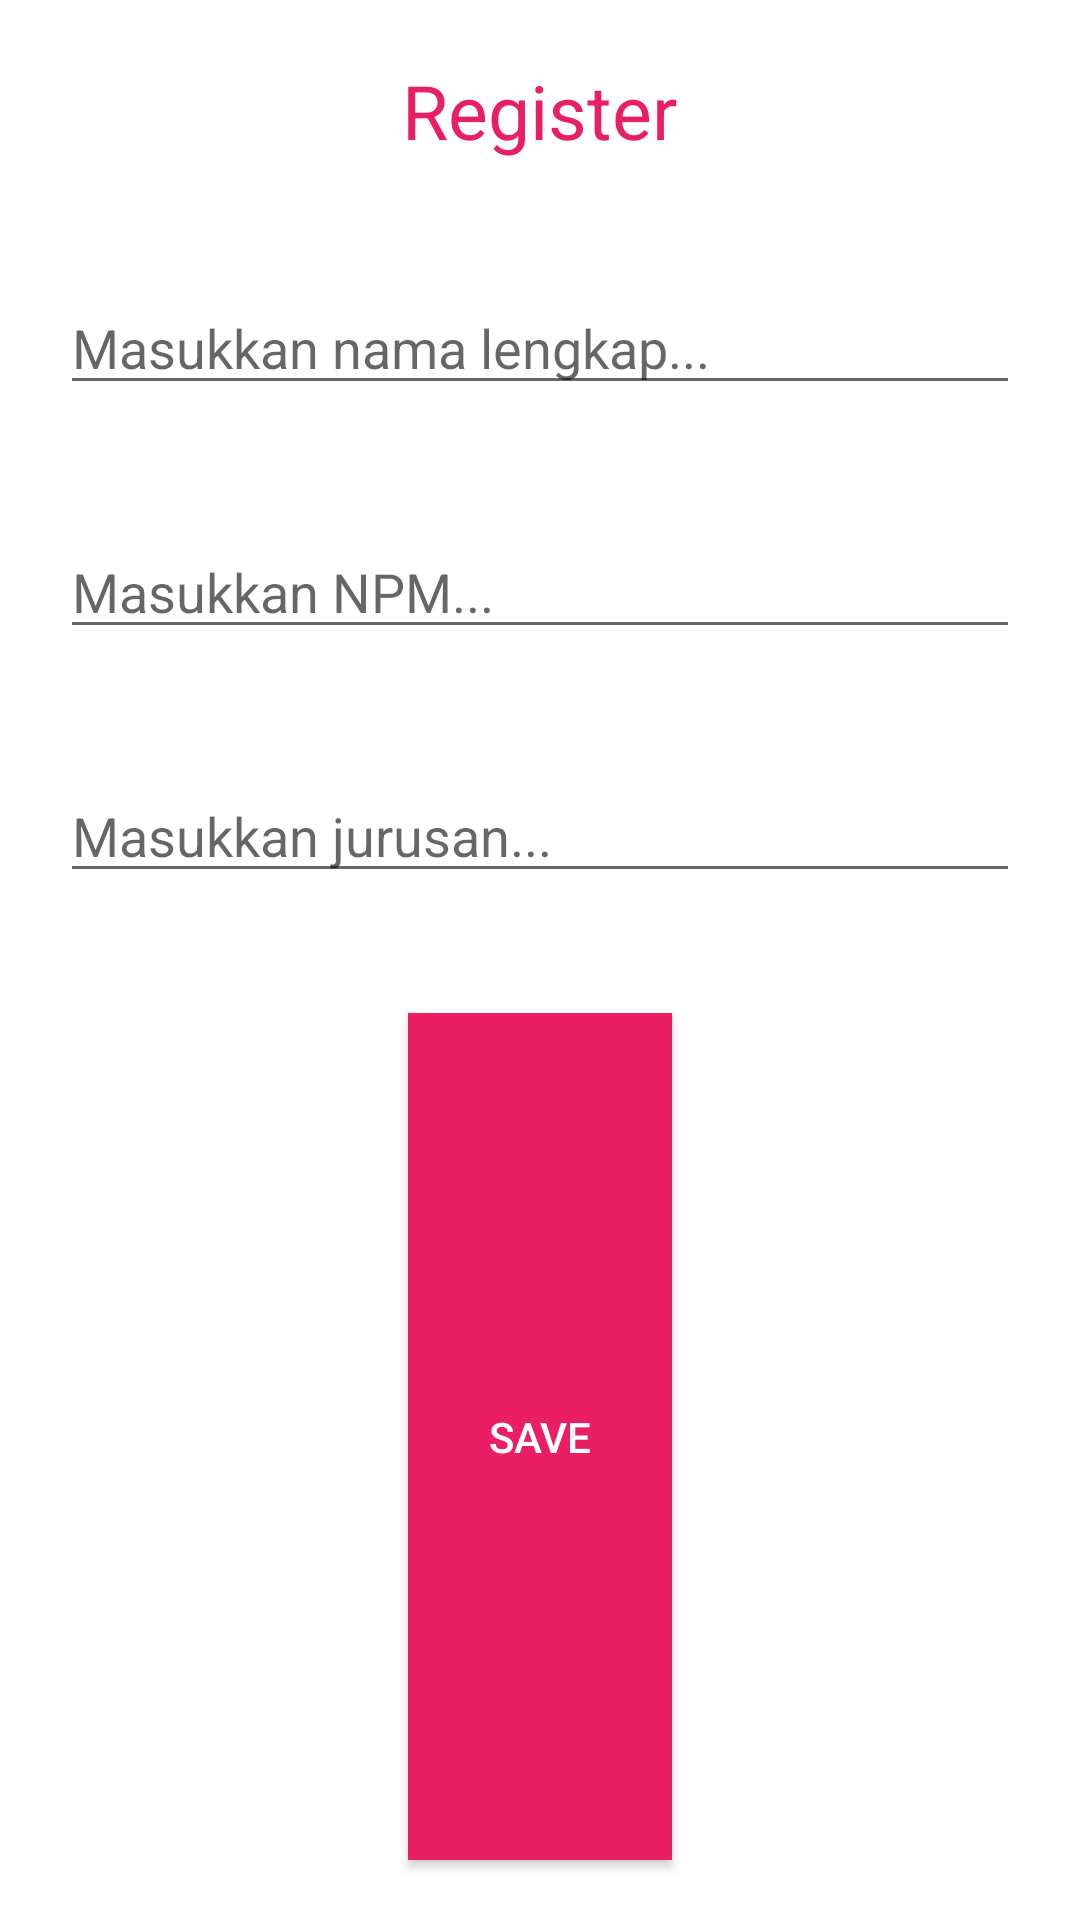

Layout XML and referenced resources for this Android screen:
<!-- AndroidManifest.xml: application theme Theme.SaveButton -->
<!-- res/layout/activity_main.xml -->
<?xml version="1.0" encoding="utf-8"?>
<LinearLayout xmlns:android="http://schemas.android.com/apk/res/android"
    xmlns:app="http://schemas.android.com/apk/res-auto"
    xmlns:tools="http://schemas.android.com/tools"
    android:layout_width="match_parent"
    android:layout_height="match_parent"
    android:orientation="vertical"
    tools:context=".MainActivity">

    <TextView
        android:textSize="25dp"
        android:textColor="#E91E63"
        android:layout_gravity="center"
        android:gravity="center"
        android:layout_margin="20dp"
        android:layout_width="wrap_content"
        android:layout_height="wrap_content"
        android:text="Register"
        />

    <EditText
        android:id="@+id/editext_name"
        android:layout_margin="20dp"
        android:hint="Masukkan nama lengkap..."
        android:layout_width="match_parent"
        android:layout_height="wrap_content"/>

    <EditText
        android:id="@+id/editext_npm"
        android:layout_margin="20dp"
        android:hint="Masukkan NPM..."
        android:layout_width="match_parent"
        android:layout_height="wrap_content"/>

    <EditText
        android:id="@+id/editext_jurusan"
        android:layout_margin="20dp"
        android:hint="Masukkan jurusan..."
        android:layout_width="match_parent"
        android:layout_height="wrap_content"/>

    <Button
        android:id="@+id/button_save"
        android:textColor="#fff"
        android:background="#E91E63"
        android:layout_margin="20dp"
        android:layout_gravity="center"
        android:text="Save"
        android:layout_width="wrap_content"
        android:layout_height="match_parent"/>



</LinearLayout>
<!-- resources referenced by this layout -->
<resources>
  <style name="Theme.SaveButton" parent="Theme.MaterialComponents.DayNight.DarkActionBar">
          
          <item name="colorPrimary">@color/purple_500</item>
          <item name="colorPrimaryVariant">@color/purple_700</item>
          <item name="colorOnPrimary">@color/white</item>
          
          <item name="colorSecondary">@color/teal_200</item>
          <item name="colorSecondaryVariant">@color/teal_700</item>
          <item name="colorOnSecondary">@color/black</item>
          
          <item name="android:statusBarColor">?attr/colorPrimaryVariant</item>
          
      </style>
  <!-- not gathered from this repository: default colours our renderer supplied (Android Studio template values) -->
  <color name="purple_500">#FF6200EE</color>
  <color name="purple_700">#FF3700B3</color>
  <color name="teal_200">#FF03DAC5</color>
  <color name="teal_700">#FF018786</color>
  <color name="black">#FF000000</color>
  <color name="white">#FFFFFFFF</color>
</resources>
